Dataset: dataset_proc (GitHub, Ivancitop/proyecto_cnn). Classes: defectuosa, normal, rayadura.

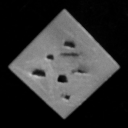
Label: defectuosa

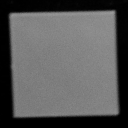
Label: normal

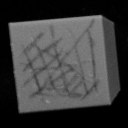
Label: rayadura

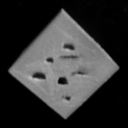
Label: defectuosa

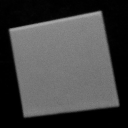
Label: normal

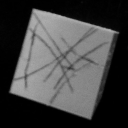
Label: rayadura
